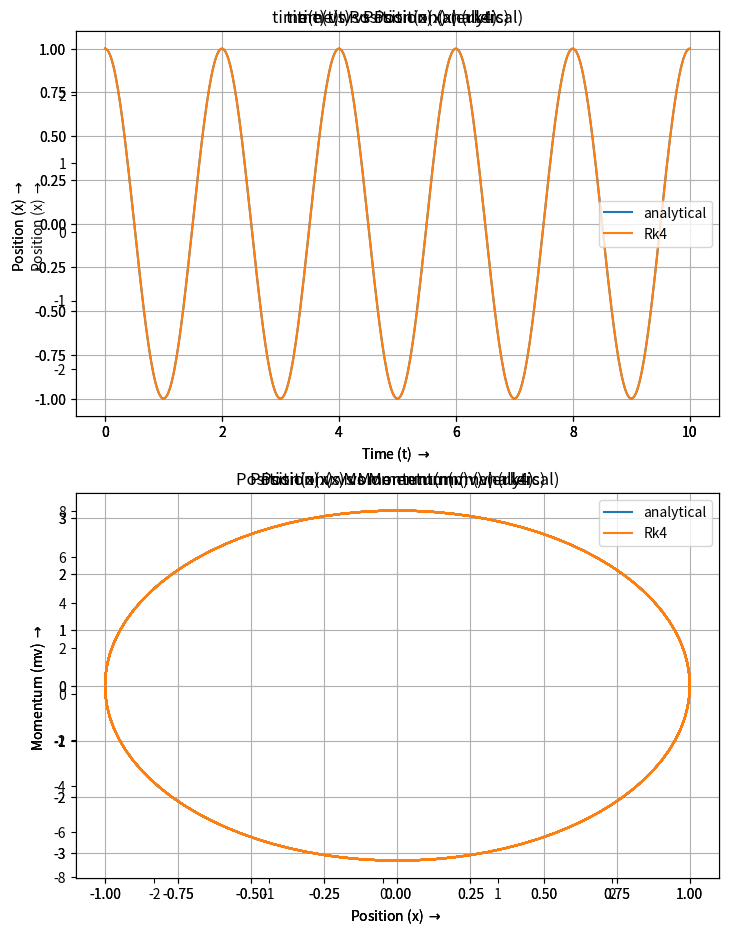

Reproduce this figure in Python.
# Name of the student: Rohn chatterjee
# SHM simulation and phase space

import numpy as np
from matplotlib import pyplot as plt
from matplotlib.backends.backend_pdf import PdfPages

def SolveByRK4_O2(f1_dash, f2_dash, t0:float, \
        x0:float, x0_dash:float, tn: float, h=0.1):
    """
    This function solves a differential eqn using
    Runge Kutta 4 method (for order 2).
    """
    N = round(abs((tn - t0) / h))
    t_array = np.zeros(N + 1)
    x_array = np.zeros(N + 1)
    x_dash_array = np.zeros(N + 1)

    t_array[0], x_array[0], x_dash_array[0] = t, x, v  = t0, x0, x0_dash

    for i in range(1, N + 1):
        k_1x = f1_dash(t, x, v)
        k_1v = f2_dash(t, x, v)

        k_2x = f1_dash(t + (h / 2), x + h * (k_1x / 2), v + h * (k_1v / 2))
        k_2v = f2_dash(t + (h / 2), x + h * (k_1x / 2), v + h * (k_1v / 2))

        k_3x = f1_dash(t + (h / 2), x + h * (k_2x / 2), v + h * (k_2v / 2))
        k_3v = f2_dash(t + (h / 2), x + h * (k_2x / 2), v + h * (k_2v / 2))

        k_4x = f1_dash(t + h, x + h * k_3x, v + h * k_3v)
        k_4v = f2_dash(t + h, x + h * k_3x, v + h * k_3v)

        x = x + (h/6) * (k_1x + 2 * k_2x + 2 * k_3x + k_4x)
        v = v + (h/6) * (k_1v + 2 * k_2v + 2 * k_3v + k_4v)
        t += h
        t_array[i], x_array[i], x_dash_array[i] = t, x, v

    return t_array, x_array, x_dash_array


def SolveByEulers_O2(f1_dash, f2_dash, t0:float, x0:float,\
        x0_dash:float, tn: float, h=0.1):
    """
    This function solves a differential eqn using
    Euler's Method. (for order 2)
    """
    N = round(abs((tn - t0) / h))
    t_array = np.zeros(N + 1)
    x_array = np.zeros(N + 1)
    x_dash_array = np.zeros(N + 1)

    t_array[0], x_array[0], x_dash_array[0] = t, x, v  = t0, x0, x0_dash

    for i in range(1, N + 1):
        f1, f2 = f1_dash(t, x, v), f2_dash(t, x, v)
        x = x + h * f1
        v = v + h * f2
        t += h
        t_array[i], x_array[i], x_dash_array[i] = t, x, v
    return t_array, x_array, x_dash_array

# system specification
m = 1 # unit mass
k = np.pi ** 2

# differential eqns
x_dot = lambda t, x, v: v
v_dot = lambda t, x, v: -(k / m) * x

# initial condition
t0 = 0; x0 = 1; v0 = 0

# exact analytical solution
fn_x = lambda t: x0 * np.cos(np.sqrt(k/m) * t)
fn_v = lambda t: -np.sqrt(k/m) * x0 * np.sin(np.sqrt(k/m) * t)


# calculation limit
tn = 10; dt = 0.02


# exact calculation
t_array_ex = np.append(np.arange(t0, tn, dt), tn)
x_array_ex = fn_x(t_array_ex)
v_array_ex = fn_v(t_array_ex)

# eulers calculation
t_array_eu, x_array_eu, v_array_eu = SolveByEulers_O2(x_dot, \
                                    v_dot, t0, x0, v0, tn, h=dt)
# rk4 calculation
t_array_rk, x_array_rk, v_array_rk = SolveByRK4_O2(x_dot, \
                                    v_dot, t0, x0, v0, tn, h=dt)

with PdfPages('plot_c.pdf') as pdf:

    # analytical plot
    figure = plt.gcf()
    figure.set_size_inches(8.3, 11)

    plt.subplot(2, 1, 1, title='time(t) vs Position(x) (analytical)')
    plt.plot(t_array_ex, x_array_ex)
    plt.xlabel(r"Time (t) $\rightarrow$ ")
    plt.ylabel(r"Position (x) $\rightarrow$ ")
    plt.grid()

    plt.subplot(2, 1, 2, title='Position(x) vs Momentum(mv) (analytical)')
    plt.plot(x_array_ex, m * v_array_ex)
    plt.xlabel(r"Position (x) $\rightarrow$ ")
    plt.ylabel(r"Momentum (mv) $\rightarrow$ ")
    plt.grid()
    pdf.savefig()

    # eulers plot
    plt.subplot(2, 1, 1, title='time(t) vs Position(x) (eulers)')
    plt.plot(t_array_ex, x_array_ex, label="analytical")
    plt.plot(t_array_eu, x_array_eu, label="eulers")
    plt.xlabel(r"Time (t) $\rightarrow$ ")
    plt.ylabel(r"Position (x) $\rightarrow$ ")
    plt.legend()
    plt.grid()

    plt.subplot(2, 1, 2, title='Position(x) vs Momentum(mv) (eulers)')
    plt.plot(x_array_ex, m * v_array_ex, label="analytical")
    plt.plot(x_array_eu, m * v_array_eu, label="eulers")
    plt.xlabel(r"Position (x) $\rightarrow$ ")
    plt.ylabel(r"Momentum (mv) $\rightarrow$ ")
    plt.grid()
    plt.legend()
    pdf.savefig()

    # rk4 plot
    plt.subplot(2, 1, 1, title='time(t) vs Position(x) (rk4)')
    plt.plot(t_array_ex, x_array_ex, label="analytical")
    plt.plot(t_array_rk, x_array_rk, label="Rk4")
    plt.xlabel(r"Time (t) $\rightarrow$ ")
    plt.ylabel(r"Position (x) $\rightarrow$ ")
    plt.legend()
    plt.grid()

    plt.subplot(2, 1, 2, title='Position(x) vs Momentum(mv) (rk4)')
    plt.plot(x_array_ex, m * v_array_ex, label="analytical")
    plt.plot(x_array_rk, m * v_array_rk, label="Rk4")
    plt.xlabel(r"Position (x) $\rightarrow$ ")
    plt.ylabel(r"Momentum (mv) $\rightarrow$ ")
    plt.legend()
    plt.grid()
    pdf.savefig()

print('saved to plot_c.pdf')
